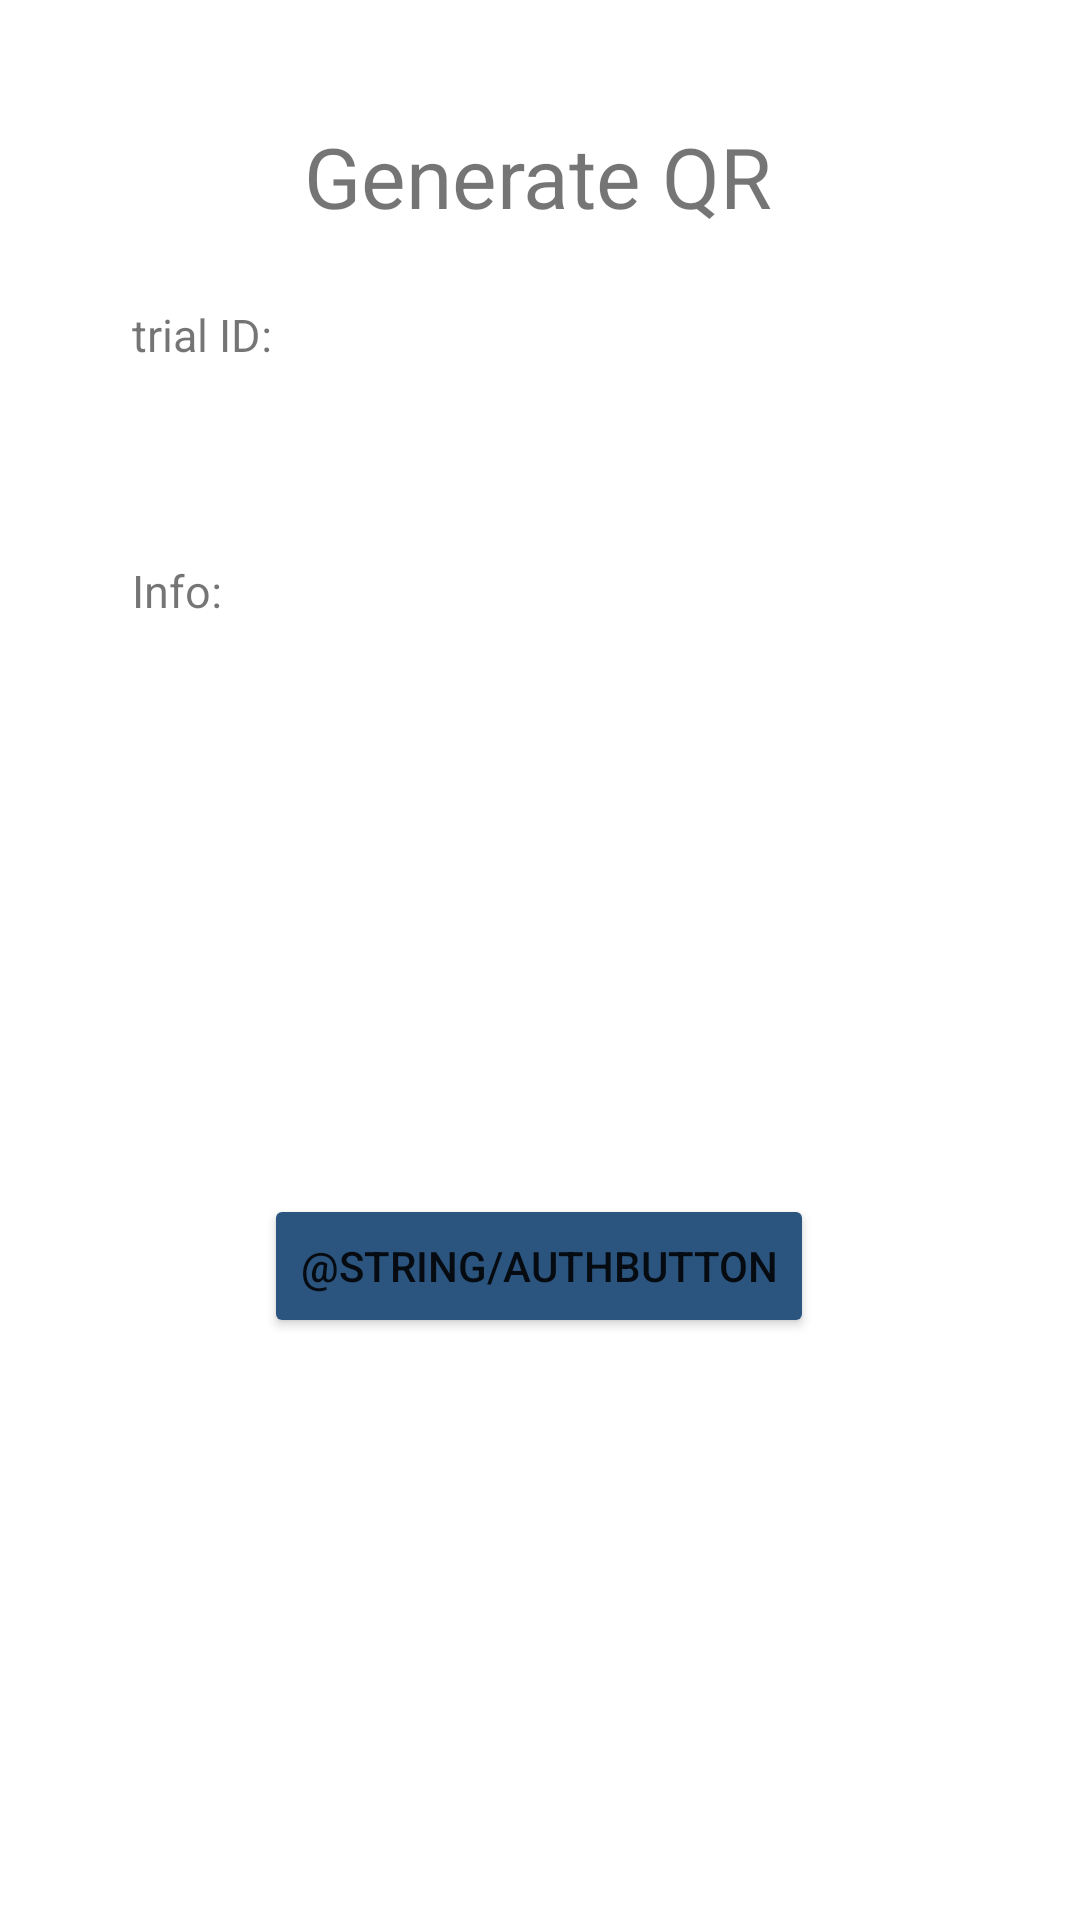

Produce the Android XML layout that renders to this screen, including the resource entries it uses.
<!-- AndroidManifest.xml: application theme Theme.CrowdFly -->
<!-- res/layout/activity_generate_q_r.xml -->
<?xml version="1.0" encoding="utf-8"?>
<androidx.constraintlayout.widget.ConstraintLayout xmlns:android="http://schemas.android.com/apk/res/android"
    xmlns:app="http://schemas.android.com/apk/res-auto"
    xmlns:tools="http://schemas.android.com/tools"
    android:layout_width="match_parent"
    android:layout_height="match_parent"
    tools:context=".Views.GenerateQRActivity">

    <TextView
        android:id="@+id/generateQR_title"
        android:layout_width="wrap_content"
        android:layout_height="wrap_content"
        android:layout_marginTop="40dp"
        android:text="Generate QR"
        android:textSize="28dp"
        app:layout_constraintEnd_toEndOf="parent"
        app:layout_constraintHorizontal_bias="0.498"
        app:layout_constraintStart_toStartOf="parent"
        app:layout_constraintTop_toTopOf="parent" />

    <TextView
        android:id="@+id/qrTrialIDTitle"
        android:layout_width="wrap_content"
        android:layout_height="wrap_content"
        android:layout_marginStart="44dp"
        android:layout_marginTop="24dp"
        android:text="trial ID: "
        android:textSize="15dp"
        app:layout_constraintStart_toStartOf="parent"
        app:layout_constraintTop_toBottomOf="@+id/generateQR_title" />

    <TextView
        android:id="@+id/trialIDQR"
        android:layout_width="317dp"
        android:layout_height="29dp"
        android:layout_marginTop="12dp"
        android:ems="10"
        android:gravity="start|top"
        android:inputType="textMultiLine"
        android:textColor="#0B0A0A"
        android:textColorHint="#0B0A0A"
        android:textSize="28sp"
        app:layout_constraintEnd_toEndOf="parent"
        app:layout_constraintHorizontal_bias="0.468"
        app:layout_constraintStart_toStartOf="parent"
        app:layout_constraintTop_toBottomOf="@+id/qrTrialIDTitle" />

    <TextView
        android:id="@+id/qrInfoTitle"
        android:layout_width="wrap_content"
        android:layout_height="wrap_content"
        android:layout_marginStart="44dp"
        android:layout_marginTop="24dp"
        android:text="Info: "
        android:textSize="15dp"
        app:layout_constraintStart_toStartOf="parent"
        app:layout_constraintTop_toBottomOf="@+id/trialIDQR" />

    <TextView
        android:id="@+id/qrInfo"
        android:layout_width="318dp"
        android:layout_height="71dp"
        android:layout_marginTop="8dp"
        android:ems="10"
        android:gravity="start|top"
        android:inputType="textMultiLine"
        android:textColor="#0B0A0A"
        android:textColorHint="#0B0A0A"
        android:textSize="28sp"
        app:layout_constraintEnd_toEndOf="parent"
        app:layout_constraintHorizontal_bias="0.473"
        app:layout_constraintStart_toStartOf="parent"
        app:layout_constraintTop_toBottomOf="@+id/qrInfoTitle" />

    <Button
        android:id="@+id/authButton"
        android:layout_width="wrap_content"
        android:layout_height="wrap_content"
        android:layout_marginTop="112dp"
        android:clickable="false"
        android:text="@string/authButton"
        android:backgroundTint="@color/bluejay"
        app:layout_constraintEnd_toEndOf="parent"
        app:layout_constraintHorizontal_bias="0.498"
        app:layout_constraintStart_toStartOf="parent"
        app:layout_constraintTop_toBottomOf="@+id/qrInfo" />

</androidx.constraintlayout.widget.ConstraintLayout>
<!-- resources referenced by this layout -->
<resources>
  <color name="bluejay">#2B547E</color>
  <style name="Theme.CrowdFly" parent="Theme.MaterialComponents.DayNight.DarkActionBar">
          
          <item name="colorPrimary">@color/midnight</item>
          <item name="colorPrimaryVariant">@color/bluejay</item>
          <item name="colorOnPrimary">@color/white</item>
          
          <item name="colorSecondary">@color/teal_200</item>
          <item name="colorSecondaryVariant">@color/teal_700</item>
          <item name="colorOnSecondary">@color/black</item>
          
          <item name="windowNoTitle">true</item>
          <item name="windowActionBar">false</item>
          <item name="android:statusBarColor" tools:targetApi="l">?attr/colorPrimaryVariant</item>
          
      </style>
  <color name="midnight">#151B54</color>
  <color name="white">#FFFFFFFF</color>
  <color name="teal_200">#FF03DAC5</color>
  <color name="teal_700">#FF018786</color>
  <color name="black">#FF000000</color>
</resources>
